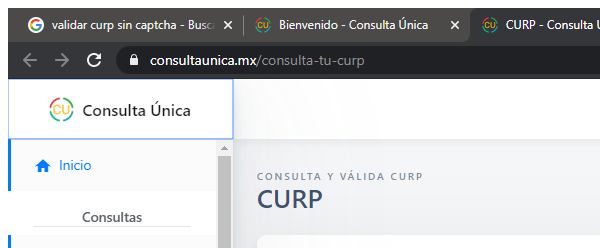
Task: Actualización de contratos de clientes por correo electrónico
Workflow: ValidarCurp

Step 1: Página de validación in window 'CURP*' (chrome.exe)

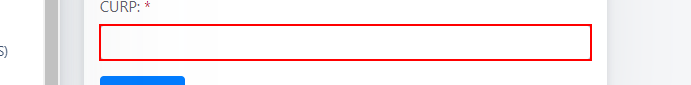
Step 2: type [in_Curp] into the text box

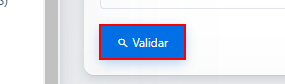
Step 3: click on the button 'search Validar'

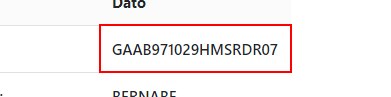
Step 4: find the table cell

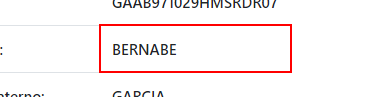
Step 5 [then]: get-text from the table cell

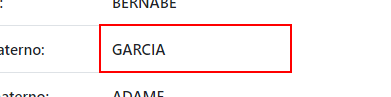
Step 6: get-text from the table cell

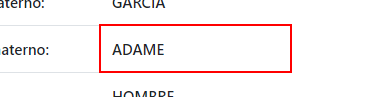
Step 7: get-text from the table cell